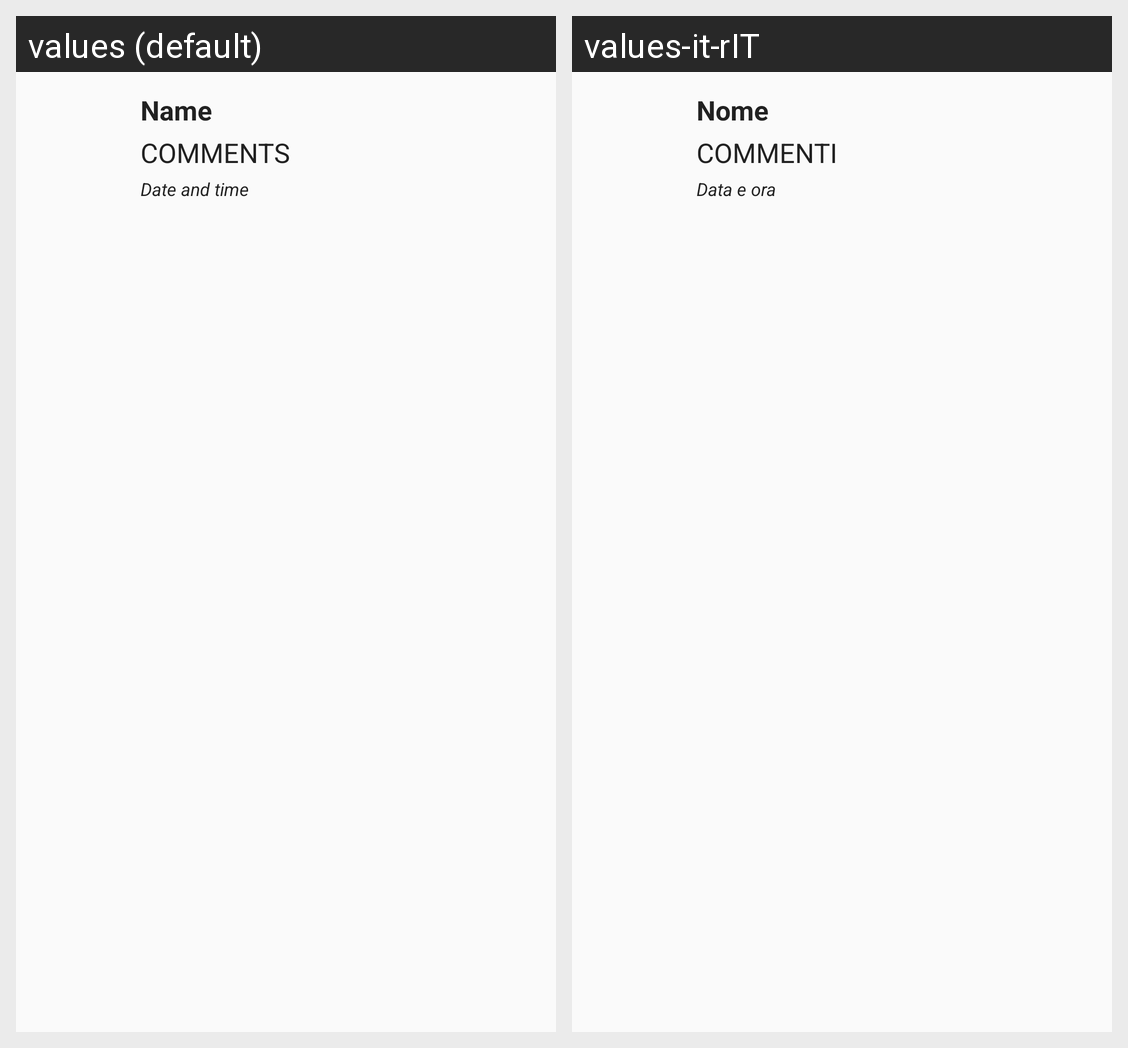

Strings drawn on this Android screen and how each of the app's shown locales translates them:
Android screen res/layout/comment.xml rendered under 2 locales, left to right: values (default), values-it-rIT. Device: Nexus 5 (rendered at 1080×1920; each locale shown at half size, 540×960, under a caption strip naming it); theme AppTheme.
Strings drawn on this screen, with the default value and each locale's value (text and hints the layout hard-codes, and strings that could not be matched under every locale, appear in the picture but are not listed):

name
  values: Name
  values-it-rIT: Nome

comments
  values: COMMENTS
  values-it-rIT: COMMENTI

datetime
  values: Date and time
  values-it-rIT: Data e ora
